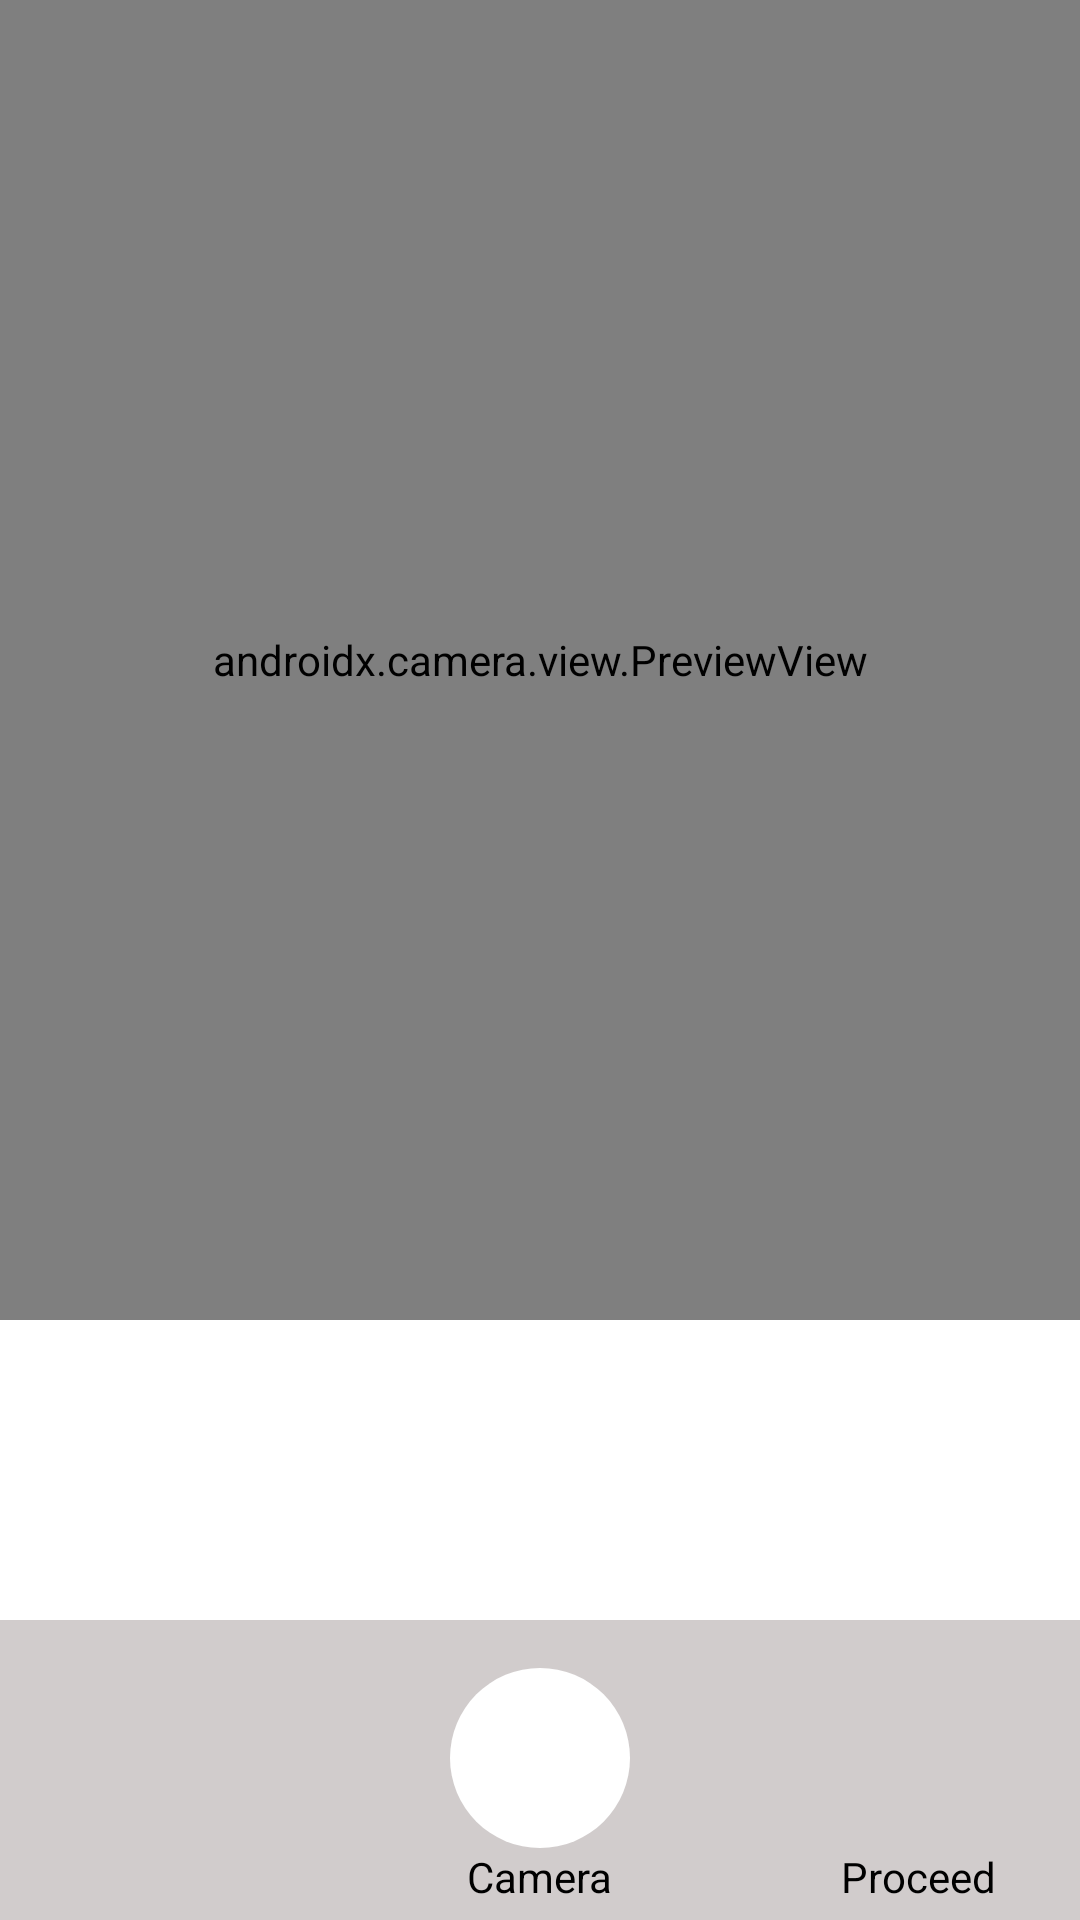

Here is an Android app screen rendered from its layout file. Give the layout XML and the strings, colors and styles it references.
<!-- AndroidManifest.xml: application theme Theme.MyCamera -->
<!-- res/layout/fragment_camera.xml -->
<?xml version="1.0" encoding="utf-8"?>
<androidx.constraintlayout.widget.ConstraintLayout xmlns:android="http://schemas.android.com/apk/res/android"
    xmlns:app="http://schemas.android.com/apk/res-auto"
    xmlns:tools="http://schemas.android.com/tools"
    android:layout_width="match_parent"
    android:layout_height="match_parent"
    tools:context=".view.camera.CameraFragment">

    <androidx.camera.view.PreviewView
        android:id="@+id/x_preview_view"
        android:layout_width="0dp"
        android:layout_height="0dp"
        app:layout_constraintBottom_toTopOf="@id/x_bottom_view"
        app:layout_constraintEnd_toEndOf="parent"
        app:layout_constraintStart_toStartOf="parent"
        app:layout_constraintTop_toTopOf="parent" />

    <androidx.constraintlayout.widget.ConstraintLayout
        android:id="@+id/x_bottom_view"
        android:layout_width="0dp"
        android:layout_height="200dp"
        android:background="@color/c_l_transparent_1"
        app:layout_constraintBottom_toBottomOf="parent"
        app:layout_constraintEnd_toEndOf="parent"
        app:layout_constraintStart_toStartOf="parent">

        <androidx.recyclerview.widget.RecyclerView
            android:id="@+id/x_image_list"
            android:layout_width="0dp"
            android:layout_height="100dp"
            android:orientation="horizontal"
            app:layout_constraintEnd_toEndOf="parent"
            app:layout_constraintStart_toStartOf="parent"
            app:layout_constraintTop_toTopOf="parent" />

        <androidx.constraintlayout.widget.ConstraintLayout
            android:layout_width="0dp"
            android:layout_height="0dp"
            android:background="@color/gray"
            app:layout_constraintBottom_toBottomOf="parent"
            app:layout_constraintEnd_toEndOf="parent"
            app:layout_constraintStart_toStartOf="parent"
            app:layout_constraintTop_toBottomOf="@id/x_image_list">

            <androidx.appcompat.widget.AppCompatImageButton
                android:id="@+id/x_take_photo"
                android:layout_width="60dp"
                android:layout_height="60dp"
                android:layout_marginBottom="24dp"
                android:background="@drawable/d_white_circle"
                app:layout_constraintBottom_toBottomOf="parent"
                app:layout_constraintEnd_toEndOf="parent"
                app:layout_constraintStart_toStartOf="parent" />

            <TextView
                android:id="@+id/x_proceed_text"
                android:layout_width="wrap_content"
                android:layout_height="wrap_content"
                android:layout_marginBottom="8dp"
                android:text="@string/s_camera"
                android:textColor="@color/black"
                app:layout_constraintEnd_toEndOf="@id/x_take_photo"
                app:layout_constraintStart_toStartOf="@id/x_take_photo"
                app:layout_constraintTop_toBottomOf="@id/x_take_photo" />

            <androidx.appcompat.widget.AppCompatImageButton
                android:id="@+id/x_add_to_album"
                android:layout_width="60dp"
                android:layout_height="60dp"
                android:layout_marginBottom="24dp"
                android:layout_marginEnd="24dp"
                android:background="@drawable/ic_baseline_check_circle_outline_24"
                app:layout_constraintBottom_toBottomOf="parent"
                app:layout_constraintEnd_toEndOf="parent"/>

            <TextView
                android:id="@+id/x_camera_text"
                android:layout_width="wrap_content"
                android:layout_height="wrap_content"
                android:layout_marginBottom="8dp"
                android:text="@string/s_proceed"
                android:textColor="@color/black"
                app:layout_constraintEnd_toEndOf="@id/x_add_to_album"
                app:layout_constraintStart_toStartOf="@id/x_add_to_album"
                app:layout_constraintTop_toBottomOf="@id/x_add_to_album" />
        </androidx.constraintlayout.widget.ConstraintLayout>

    </androidx.constraintlayout.widget.ConstraintLayout>


</androidx.constraintlayout.widget.ConstraintLayout>
<!-- resources referenced by this layout -->
<resources>
  <color name="black">#FF000000</color>
  <color name="c_l_transparent_1">@android:color/transparent</color>
  <color name="gray">#D1CCCC</color>
  <!-- drawable d_white_circle (drawable) -->
  <?xml version="1.0" encoding="utf-8"?>
  <shape xmlns:android="http://schemas.android.com/apk/res/android"
      android:shape="oval">
  
      <corners android:radius="60dp" />
      <solid android:color="@color/white" />
      <size
          android:width="120dp"
          android:height="120dp"/>
  </shape>
  <string name="s_camera">Camera</string>
  <string name="s_proceed">Proceed</string>
  <style name="Theme.MyCamera" parent="Theme.MaterialComponents.DayNight.DarkActionBar">
          
          <item name="colorPrimary">@color/purple_500</item>
          <item name="colorPrimaryVariant">@color/purple_500</item>
          <item name="colorOnPrimary">@color/white</item>
          
          <item name="colorSecondary">@color/teal_200</item>
          <item name="colorSecondaryVariant">@color/teal_700</item>
          <item name="colorOnSecondary">@color/black</item>
          
          <item name="android:statusBarColor">?attr/colorPrimaryVariant</item>
          
      </style>
  <color name="white">#FFFFFFFF</color>
  <color name="purple_500">#FF6200EE</color>
  <color name="teal_200">#FF03DAC5</color>
  <color name="teal_700">#FF018786</color>
</resources>
